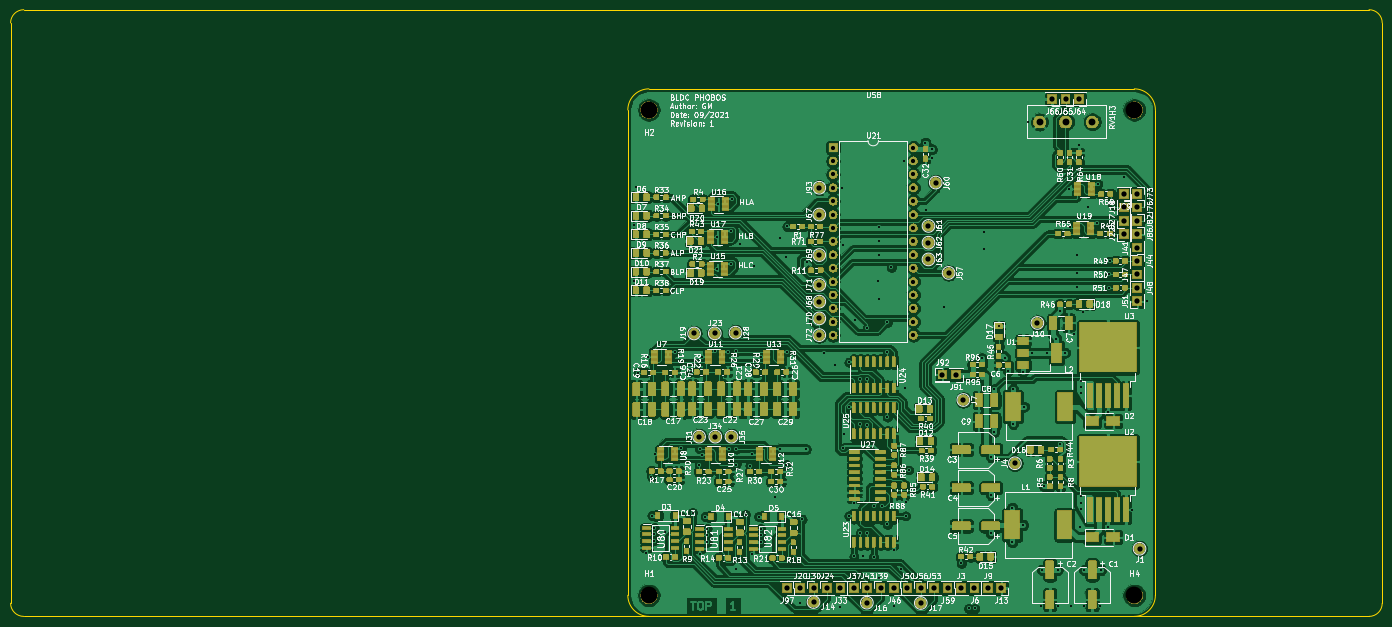
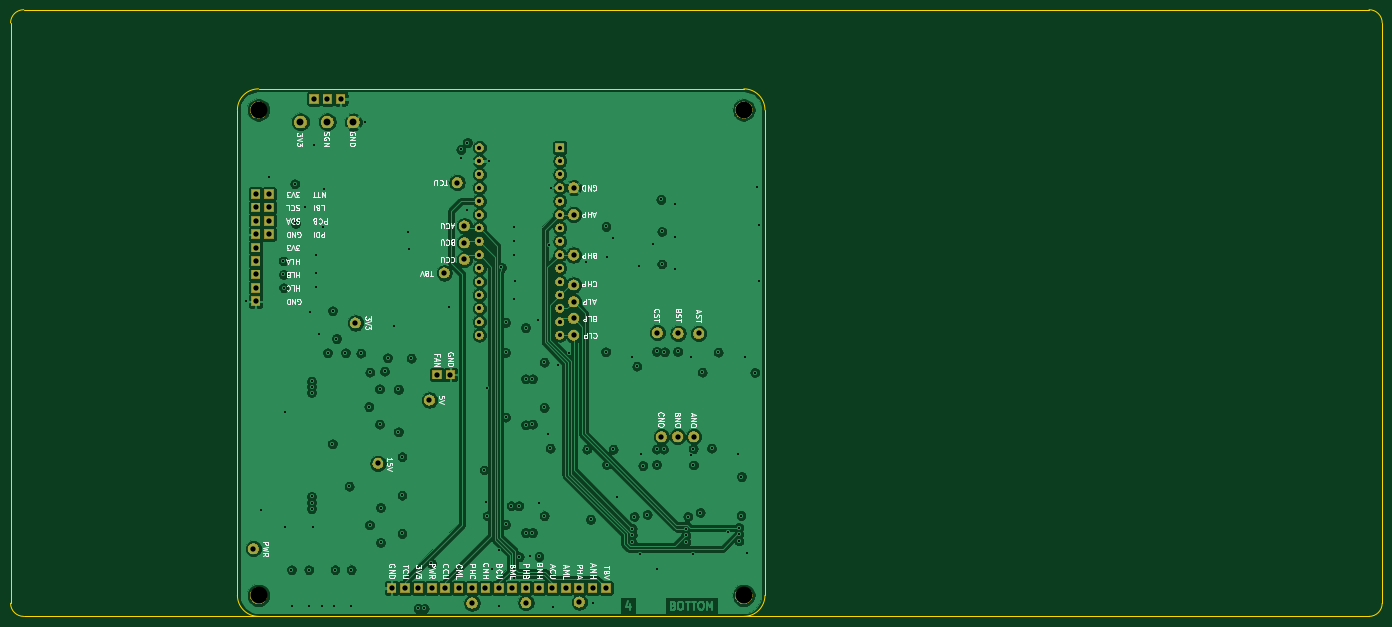
Circuit board: 14 layer files. Board 260.0 x 115.0 mm.
- outline: BLDC_FUSION_2020-Edge_Cuts.gbr (922 bytes)
- bottom_copper: PowerPCB-B_Cu.gbr (266378 bytes)
- bottom_mask: PowerPCB-B_Mask.gbr (68436 bytes)
- paste: PowerPCB-B_Paste.gbr (510 bytes)
- bottom_silk: PowerPCB-B_SilkS.gbr (41759 bytes)
- outline: PowerPCB-Edge_Cuts.gbr (951 bytes)
- top_copper: PowerPCB-F_Cu.gbr (977067 bytes)
- top_mask: PowerPCB-F_Mask.gbr (316246 bytes)
- paste: PowerPCB-F_Paste.gbr (438224 bytes)
- top_silk: PowerPCB-F_SilkS.gbr (211257 bytes)
- inner_copper: PowerPCB-In1_Cu.gbr (270705 bytes)
- inner_copper: PowerPCB-In2_Cu.gbr (270768 bytes)
- drill: PowerPCB-NPTH.drl (342 bytes)
- drill: PowerPCB-PTH.drl (4023 bytes)

=== outline: BLDC_FUSION_2020-Edge_Cuts.gbr ===
G04 #@! TF.GenerationSoftware,KiCad,Pcbnew,(5.1.5)-3*
G04 #@! TF.CreationDate,2020-11-01T19:56:02+02:00*
G04 #@! TF.ProjectId,BLDC_FUSION_2020,424c4443-5f46-4555-9349-4f4e5f323032,2 Not Ordered*
G04 #@! TF.SameCoordinates,PX6dac2c0PY8583b00*
G04 #@! TF.FileFunction,Profile,NP*
%FSLAX46Y46*%
G04 Gerber Fmt 4.6, Leading zero omitted, Abs format (unit mm)*
G04 Created by KiCad (PCBNEW (5.1.5)-3) date 2020-11-01 19:56:02*
%MOMM*%
%LPD*%
G04 APERTURE LIST*
%ADD10C,0.050000*%
G04 APERTURE END LIST*
D10*
X257500000Y115000000D02*
G75*
G02X260000000Y112500000I0J-2500000D01*
G01*
X260000000Y2500000D02*
G75*
G02X257500000Y0I-2500000J0D01*
G01*
X2500000Y0D02*
G75*
G02X0Y2500000I0J2500000D01*
G01*
X0Y112500000D02*
G75*
G02X2500000Y115000000I2500000J0D01*
G01*
X257500000Y115000000D02*
X2500000Y115000000D01*
X260000000Y2500000D02*
X260000000Y112500000D01*
X2500000Y0D02*
X257500000Y0D01*
X0Y112500000D02*
X0Y2500000D01*
M02*

=== bottom_copper: PowerPCB-B_Cu.gbr (266378 bytes, source omitted) ===
=== bottom_mask: PowerPCB-B_Mask.gbr (68436 bytes, source omitted) ===
=== paste: PowerPCB-B_Paste.gbr ===
G04 #@! TF.GenerationSoftware,KiCad,Pcbnew,(5.1.5)-3*
G04 #@! TF.CreationDate,2021-09-15T23:35:39+03:00*
G04 #@! TF.ProjectId,PowerPCB,506f7765-7250-4434-922e-6b696361645f,3 Under Design*
G04 #@! TF.SameCoordinates,PX6dac2c0PY8583b00*
G04 #@! TF.FileFunction,Paste,Bot*
G04 #@! TF.FilePolarity,Positive*
%FSLAX46Y46*%
G04 Gerber Fmt 4.6, Leading zero omitted, Abs format (unit mm)*
G04 Created by KiCad (PCBNEW (5.1.5)-3) date 2021-09-15 23:35:39*
%MOMM*%
%LPD*%
G04 APERTURE LIST*
G04 APERTURE END LIST*
M02*

=== bottom_silk: PowerPCB-B_SilkS.gbr (41759 bytes, source omitted) ===
=== outline: PowerPCB-Edge_Cuts.gbr ===
G04 #@! TF.GenerationSoftware,KiCad,Pcbnew,(5.1.5)-3*
G04 #@! TF.CreationDate,2021-09-15T23:35:39+03:00*
G04 #@! TF.ProjectId,PowerPCB,506f7765-7250-4434-922e-6b696361645f,3 Under Design*
G04 #@! TF.SameCoordinates,PX6dac2c0PY8583b00*
G04 #@! TF.FileFunction,Profile,NP*
%FSLAX46Y46*%
G04 Gerber Fmt 4.6, Leading zero omitted, Abs format (unit mm)*
G04 Created by KiCad (PCBNEW (5.1.5)-3) date 2021-09-15 23:35:39*
%MOMM*%
%LPD*%
G04 APERTURE LIST*
%ADD10C,0.050000*%
G04 APERTURE END LIST*
D10*
X117000000Y96000000D02*
G75*
G02X121000000Y100000000I4000000J0D01*
G01*
X213000000Y100000000D02*
G75*
G02X217000000Y96000000I0J-4000000D01*
G01*
X217000000Y96000000D02*
X217000000Y4000000D01*
X217000000Y4000000D02*
G75*
G02X213000000Y0I-4000000J0D01*
G01*
X121000000Y0D02*
G75*
G02X117000000Y4000000I0J4000000D01*
G01*
X213000000Y0D02*
X121000000Y0D01*
X117000000Y4000000D02*
X117000000Y96000000D01*
X121000000Y100000000D02*
X213000000Y100000000D01*
M02*

=== top_copper: PowerPCB-F_Cu.gbr (977067 bytes, source omitted) ===
=== top_mask: PowerPCB-F_Mask.gbr (316246 bytes, source omitted) ===
=== paste: PowerPCB-F_Paste.gbr (438224 bytes, source omitted) ===
=== top_silk: PowerPCB-F_SilkS.gbr (211257 bytes, source omitted) ===
=== inner_copper: PowerPCB-In1_Cu.gbr (270705 bytes, source omitted) ===
=== inner_copper: PowerPCB-In2_Cu.gbr (270768 bytes, source omitted) ===
=== drill: PowerPCB-NPTH.drl ===
M48
; DRILL file {KiCad (5.1.5)-3} date 09/15/21 23:35:47
; FORMAT={-:-/ absolute / inch / decimal}
; #@! TF.CreationDate,2021-09-15T23:35:47+03:00
; #@! TF.GenerationSoftware,Kicad,Pcbnew,(5.1.5)-3
; #@! TF.FileFunction,NonPlated,1,4,NPTH
FMAT,2
INCH
T1C0.1260
%
G90
G05
T1
X4.7638Y3.7795
X4.7638Y0.1575
X8.3858Y3.7795
X8.3858Y0.1575
T0
M30

=== drill: PowerPCB-PTH.drl ===
M48
; DRILL file {KiCad (5.1.5)-3} date 09/15/21 23:35:47
; FORMAT={-:-/ absolute / inch / decimal}
; #@! TF.CreationDate,2021-09-15T23:35:47+03:00
; #@! TF.GenerationSoftware,Kicad,Pcbnew,(5.1.5)-3
; #@! TF.FileFunction,Plated,1,4,PTH
FMAT,2
INCH
T1C0.0157
T2C0.0315
T3C0.0394
T4C0.0512
%
G90
G05
T1
X4.65Y2.5
X4.6525Y2.92
X4.665Y3.2075
X4.6825Y1.82
X4.7441Y0.4759
X4.7575Y1.9369
X4.7825Y1.0425
X4.785Y0.7525
X4.8Y0.5625
X4.8025Y0.6625
X4.8025Y0.6125
X4.8059Y1.2097
X4.8825Y0.6275
X4.955Y1.9725
X5.005Y1.255
X5.075Y1.8225
X5.09Y0.775
X5.14Y1.13
X5.1416Y0.4684
X5.1425Y1.25
X5.16Y1.9394
X5.16Y1.2075
X5.1825Y0.745
X5.1975Y0.655
X5.1975Y0.605
X5.1975Y0.555
X5.2575Y1.9775
X5.2741Y2.5926
X5.275Y2.835
X5.28Y3.075
X5.3575Y1.975
X5.3625Y1.2475
X5.375Y2.63
X5.3757Y2.8725
X5.3825Y3.1125
X5.41Y0.3575
X5.415Y1.2475
X5.415Y1.9775
X5.415Y1.1325
X5.44Y2.7825
X5.485Y0.76
X5.5175Y1.125
X5.535Y1.21
X5.5366Y0.4684
X5.5475Y2.615
X5.5625Y1.8675
X5.5825Y0.745
X5.5975Y1.9394
X5.5975Y0.655
X5.5975Y0.6075
X5.5975Y0.5525
X5.7075Y0.89
X5.74Y2.8275
X5.74Y1.2475
X5.7875Y2.68
X5.7875Y1.1325
X5.7925Y2.91
X5.795Y1.975
X5.8875Y0.0975
X5.9075Y0.725
X5.935Y1.2475
X5.9425Y2.6425
X6.07Y1.9675
X6.15Y1.875
X6.1875Y0.0725
X6.2025Y3.1981
X6.21Y1.255
X6.215Y2.775
X6.2225Y1.365
X6.255Y1.8975
X6.255Y1.56
X6.255Y0.75
X6.2925Y0.4475
X6.2952Y0.8434
X6.3Y2.2125
X6.3425Y1.7725
X6.3425Y1.435
X6.3425Y0.625
X6.36Y0.4475
X6.3925Y1.7725
X6.3925Y1.43
X6.3925Y0.625
X6.393Y2.1545
X6.44Y0.444
X6.4425Y0.825
X6.475Y2.5
X6.4775Y2.7
X6.4775Y2.3675
X6.48Y2.905
X6.48Y2.8
X6.4825Y0.2875
X6.5015Y0.8255
X6.5425Y2.195
X6.5425Y1.97
X6.5425Y1.4875
X6.5425Y0.6875
X6.5725Y2.605
X6.5925Y0.075
X6.5927Y0.4959
X6.6425Y0.3575
X6.665Y3.3981
X6.6775Y1.705
X6.6793Y0.75
X6.685Y0.855
X6.7025Y1.0925
X6.8275Y3.535
X6.83Y3.035
X6.875Y3.485
X6.8775Y3.4181
X6.9675Y2.31
X7.095Y0.395
X7.15Y0.06
X7.195Y0.06
X7.2475Y1.9275
X7.265Y2.74
X7.2675Y2.8675
X7.315Y1.19
X7.315Y0.905
X7.315Y0.62
X7.3425Y1.695
X7.3425Y1.3775
X7.375Y2.17
X7.4225Y1.93
X7.445Y1.83
X7.475Y0.8125
X7.475Y0.5525
X7.4825Y1.6975
X7.4825Y1.435
X7.555Y1.8225
X7.5575Y0.6825
X7.5625Y1.565
X7.59Y3.69
X7.6225Y1.965
X7.6925Y0.075
X7.695Y0.3475
X7.71Y0.9725
X7.7375Y1.9675
X7.805Y2.0725
X7.815Y0.3475
X7.82Y0.075
X7.8325Y2.28
X7.835Y1.2875
X7.87Y1.9675
X7.8975Y3.1925
X7.9075Y2.9025
X7.915Y0.075
X7.935Y2.11
X7.9575Y2.6975
X7.9575Y2.5625
X7.9575Y2.455
X7.9725Y3.515
X7.98Y0.67
X7.99Y1.755
X7.99Y1.715
X7.99Y1.67
X7.99Y0.895
X7.99Y0.85
X7.99Y0.8025
X8.0Y2.275
X8.01Y0.3475
X8.01Y0.075
X8.0425Y3.0575
X8.11Y2.9325
X8.115Y3.2275
X8.1325Y0.075
X8.14Y0.3475
X8.19Y1.5275
X8.19Y0.67
X8.1975Y2.4525
X8.2Y2.5525
X8.2025Y2.6525
X8.31Y3.2775
X8.37Y0.795
X8.4775Y2.3525
T2
X6.1375Y3.4991
X6.1375Y3.3991
X6.1375Y3.2991
X6.1375Y3.1991
X6.1375Y3.0991
X6.1375Y2.9991
X6.1375Y2.8991
X6.1375Y2.7991
X6.1375Y2.6991
X6.1375Y2.5991
X6.1375Y2.4991
X6.1375Y2.3991
X6.1375Y2.2991
X6.1375Y2.1991
X6.1375Y2.0991
X6.7375Y3.4991
X6.7375Y3.3991
X6.7375Y3.2991
X6.7375Y3.1991
X6.7375Y3.0991
X6.7375Y2.9991
X6.7375Y2.8991
X6.7375Y2.7991
X6.7375Y2.6991
X6.7375Y2.5991
X6.7375Y2.4991
X6.7375Y2.3991
X6.7375Y2.2991
X6.7375Y2.1991
X6.7375Y2.0991
T3
X6.9924Y0.2118
X5.41Y2.1175
X8.4075Y2.4525
X6.7924Y0.2118
X8.4075Y2.9525
X7.1924Y0.2118
X8.3075Y2.8525
X6.1924Y0.2118
X6.035Y2.6966
X7.11Y1.615
X8.4075Y3.1525
X7.495Y1.143
X6.5924Y0.2118
X7.8725Y3.8625
X8.4075Y2.7525
X5.9924Y0.2118
X5.255Y2.1125
X6.035Y2.3491
X5.7924Y0.2118
X6.85Y2.7891
X6.8924Y0.2118
X7.054Y1.805
X8.4075Y3.0525
X8.4075Y2.8525
X6.4924Y0.2118
X6.0924Y0.2118
X6.035Y2.2241
X6.7925Y0.1
X5.992Y0.1075
X7.0Y2.5636
X6.954Y1.805
X8.425Y0.505
X8.4075Y2.3525
X6.904Y3.2376
X6.2924Y0.2118
X5.8924Y0.2118
X6.035Y2.4741
X6.035Y3.1991
X5.3799Y1.3415
X8.4075Y2.5525
X7.3924Y0.2118
X8.3075Y3.0525
X5.1006Y2.1116
X6.035Y2.9991
X6.035Y2.0991
X7.6625Y2.19
X5.2589Y1.3415
X8.4075Y2.6525
X6.6924Y0.2118
X7.2924Y0.2118
X6.85Y2.6641
X6.85Y2.9141
X7.7725Y3.8625
X5.1379Y1.3415
X7.9725Y3.8625
X7.0924Y0.2118
X8.3075Y2.9525
X6.3924Y0.2118
X8.3075Y3.1525
X6.39Y0.1025
T4
X7.6788Y3.69
X7.8725Y3.69
X8.0725Y3.69
T0
M30
